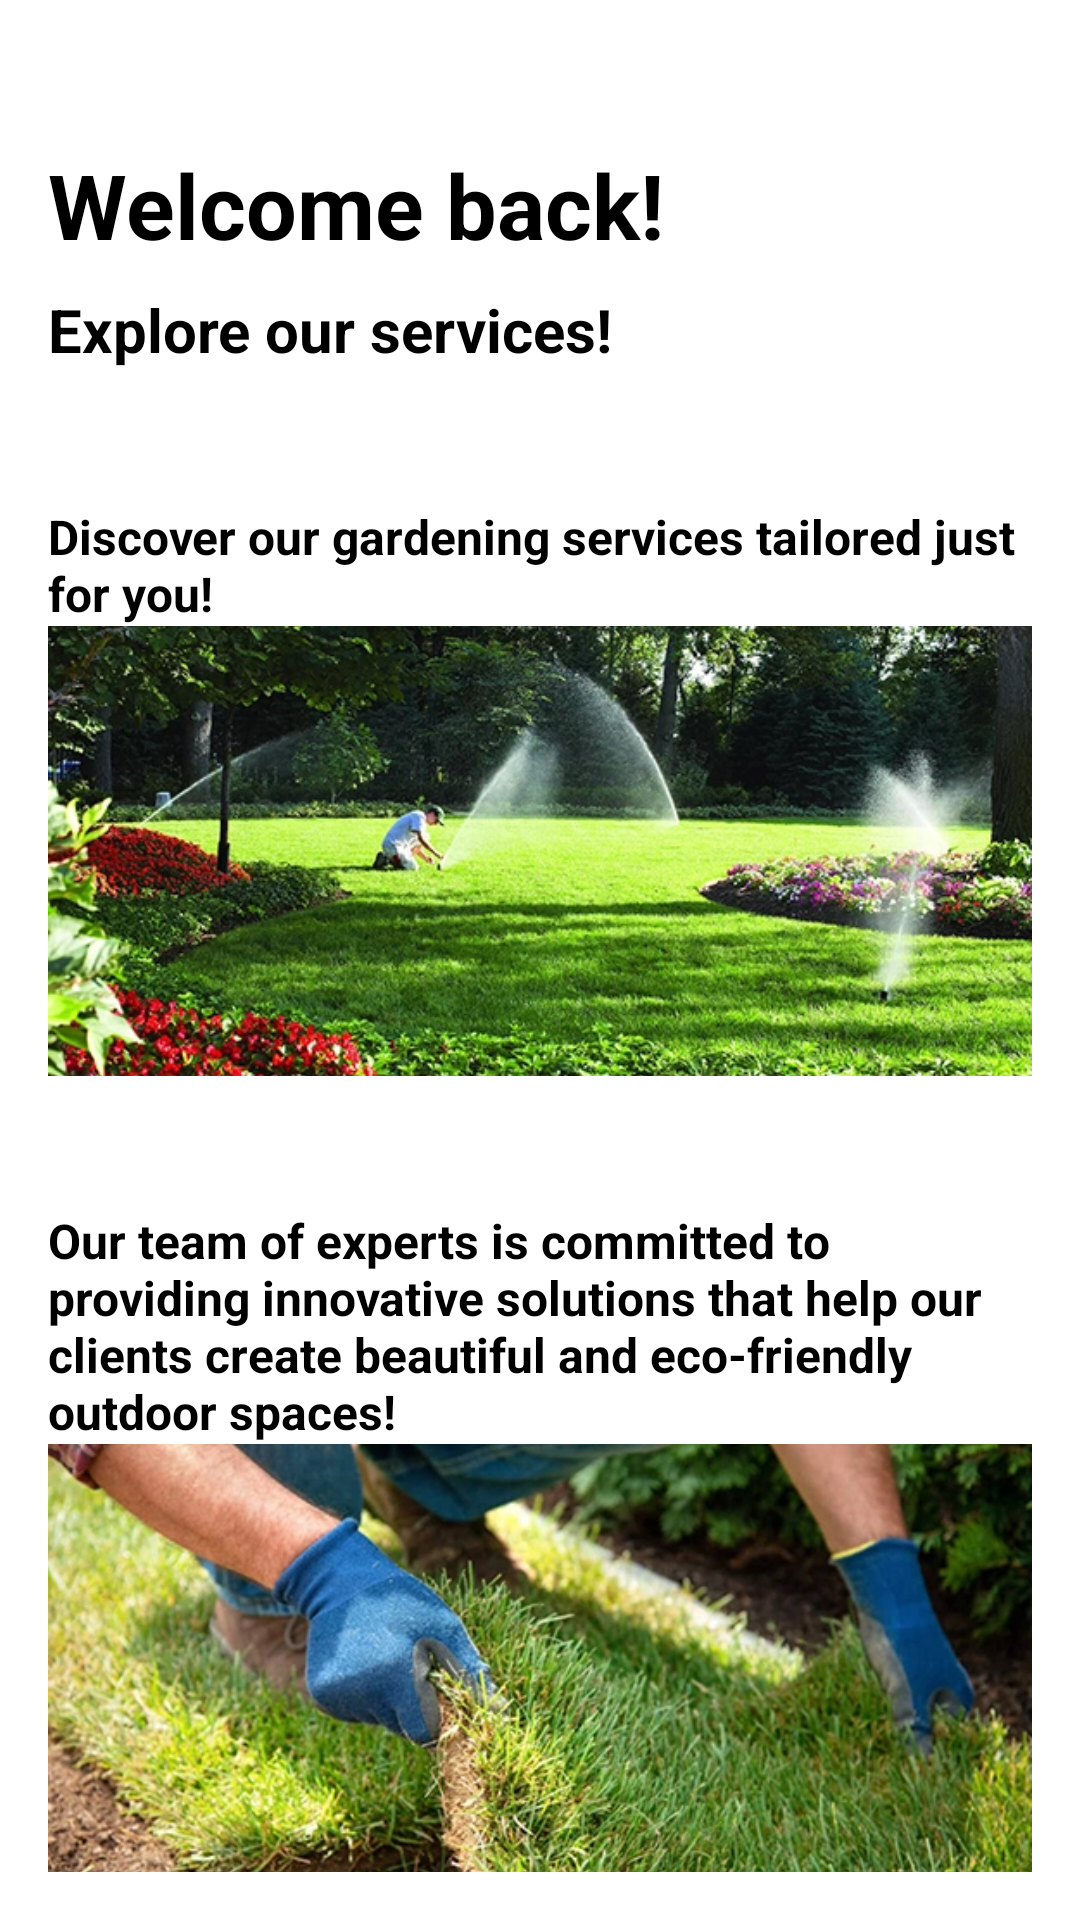

Here is an Android app screen rendered from its layout file. Give the layout XML and the strings, colors and styles it references.
<!-- AndroidManifest.xml: application theme Base.Theme.GardenLabs -->
<!-- res/layout/fragment_home.xml -->
<?xml version="1.0" encoding="utf-8"?>
<FrameLayout xmlns:android="http://schemas.android.com/apk/res/android"
    xmlns:app="http://schemas.android.com/apk/res-auto"
    xmlns:tools="http://schemas.android.com/tools"
    android:layout_width="match_parent"
    android:layout_height="match_parent"
    tools:context=".HomeFragment">

    <ImageView
        android:layout_width="match_parent"
        android:layout_height="match_parent"
        android:scaleType="centerCrop"
        android:src="@drawable/appbg3"
        android:alpha="0.3" />

    <LinearLayout
        android:layout_width="match_parent"
        android:layout_height="match_parent"
        android:orientation="vertical"
        android:padding="16dp">

        <TextView
            android:id="@+id/tvWelcome"
            android:layout_width="wrap_content"
            android:layout_height="wrap_content"
            android:text="Welcome back!"
            android:textSize="30sp"
            android:textColor="@color/black"
            android:textStyle="bold"
            android:layout_marginTop="32dp" />

        <TextView
            android:id="@+id/tvSubtitle"
            android:layout_width="wrap_content"
            android:layout_height="wrap_content"
            android:text="Explore our services!"
            android:textSize="20sp"
            android:textStyle="bold"
            android:textColor="@color/black"
            android:layout_marginTop="8dp" />

        <LinearLayout
            android:layout_width="match_parent"
            android:layout_height="wrap_content"
            android:orientation="vertical"
            android:layout_marginTop="44dp"
            android:gravity="center"
            android:weightSum="2">

            <TextView
                android:id="@+id/tvService1"
                android:layout_width="wrap_content"
                android:layout_height="wrap_content"
                android:text="Discover our gardening services tailored just for you!"
                android:textSize="16sp"
                android:textStyle="bold"
                android:layout_gravity="left"
                android:textColor="@color/black"
                android:layout_marginTop="8dp" />

            <ImageView
                android:layout_width="match_parent"
                android:layout_height="150dp"
                android:src="@drawable/addimg03"
                android:layout_marginBottom="36dp"
                android:scaleType="centerCrop"/>

            <TextView
                android:id="@+id/tvService2"
                android:layout_width="wrap_content"
                android:layout_height="wrap_content"
                android:text="Our team of experts is committed to providing innovative solutions that help our clients create beautiful and eco-friendly outdoor spaces!"
                android:textSize="16sp"
                android:textStyle="bold"
                android:layout_gravity="left"
                android:textColor="@color/black"
                android:layout_marginTop="8dp" />

            <ImageView
                android:layout_width="match_parent"
                android:layout_height="150dp"
                android:src="@drawable/addimg04"
                android:scaleType="centerCrop"/>

        </LinearLayout>

        <LinearLayout
            android:layout_width="match_parent"
            android:layout_height="0dp"
            android:layout_weight="1"/>

    </LinearLayout>

</FrameLayout>
<!-- resources referenced by this layout -->
<resources>
  <color name="black">#FF000000</color>
  <!-- drawable addimg03: jpg bitmap (drawable, 124932 bytes) -->
  <!-- drawable addimg04: jpg bitmap (drawable, 100274 bytes) -->
  <style name="Base.Theme.GardenLabs" parent="Theme.MaterialComponents.DayNight.DarkActionBar">
          
          <item name="colorPrimary">@color/gl_green</item>
      </style>
  <color name="gl_green">#31FF46</color>
</resources>
